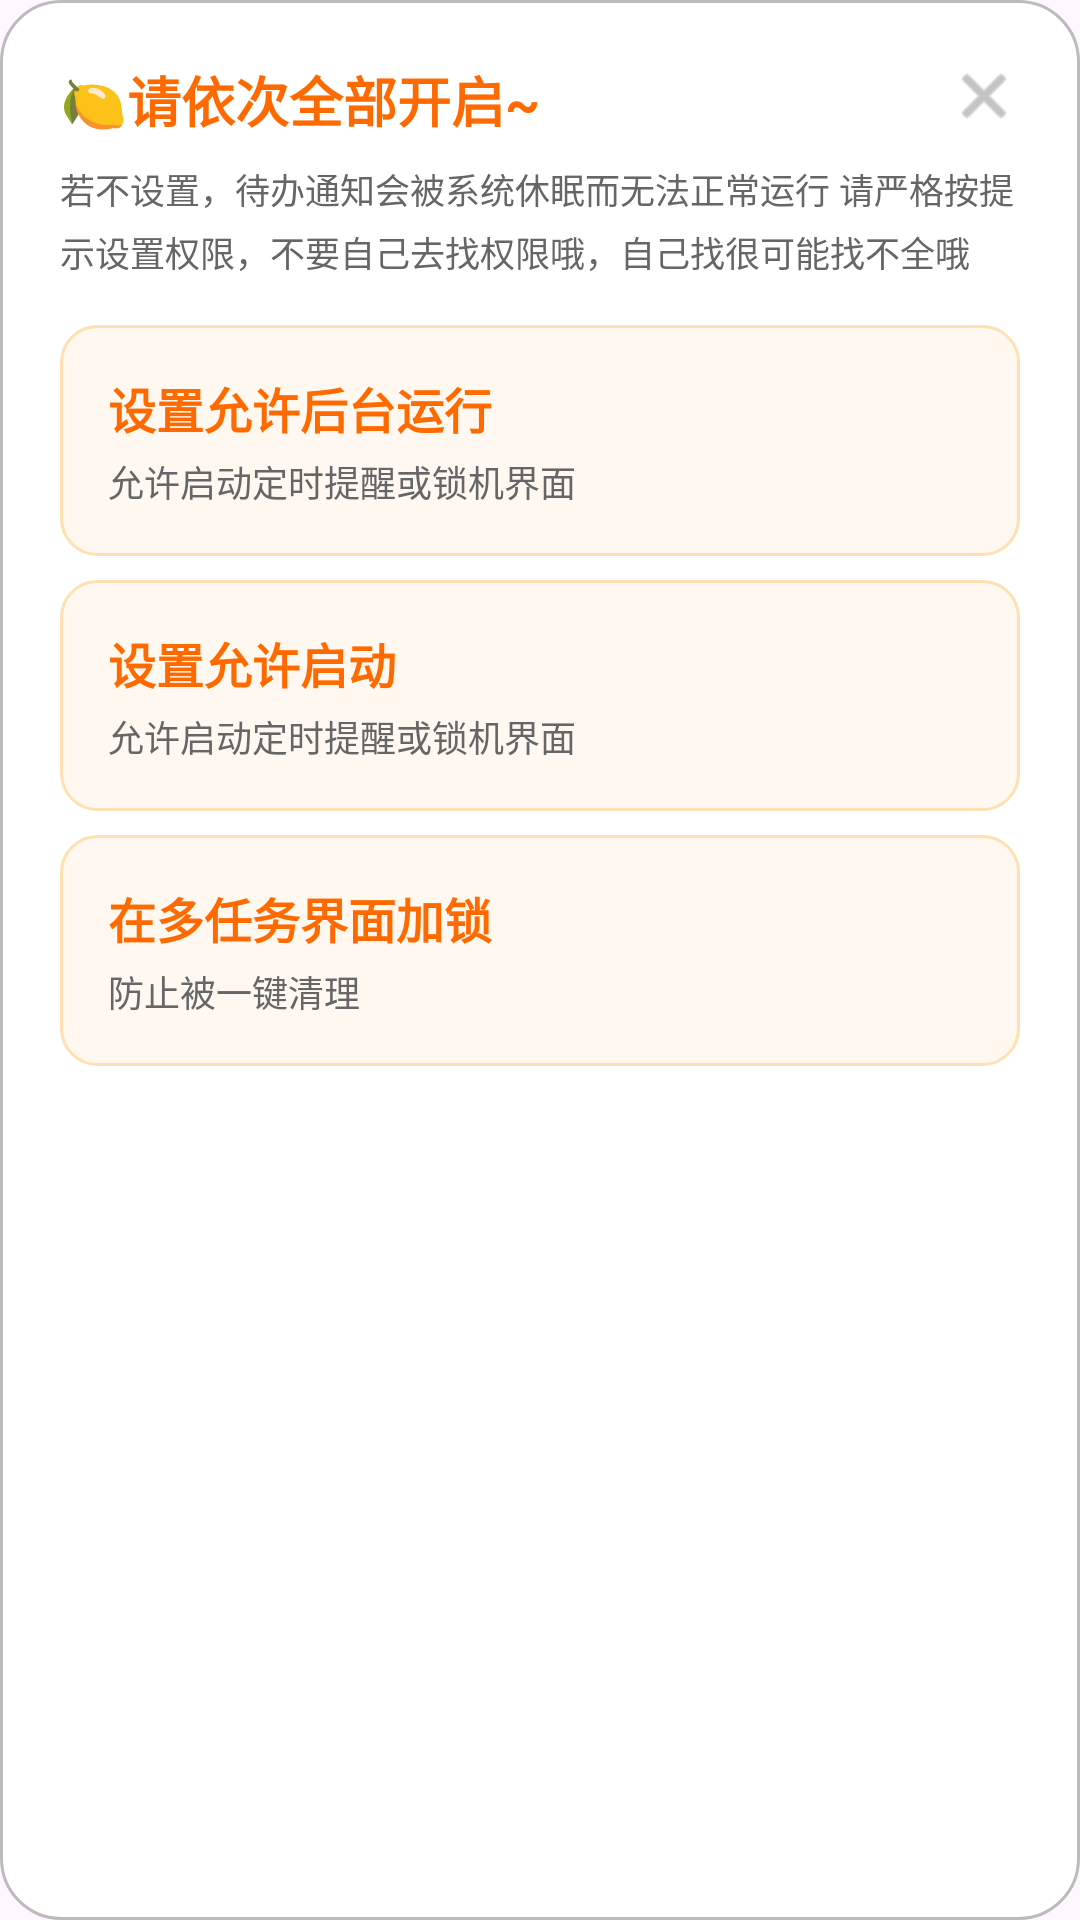

Android layout source for this screen:
<!-- AndroidManifest.xml: application theme Theme.ToDoApp -->
<!-- res/layout/fragment_important_dialog.xml -->
<?xml version="1.0" encoding="utf-8"?>
<androidx.constraintlayout.widget.ConstraintLayout
    xmlns:android="http://schemas.android.com/apk/res/android"
    xmlns:app="http://schemas.android.com/apk/res-auto"
    android:layout_width="300dp"
    android:layout_height="wrap_content"
    android:background="@drawable/dialog_background"
    android:padding="20dp">

    <TextView
        android:id="@+id/title"
        android:layout_width="0dp"
        android:layout_height="wrap_content"
        android:text="@string/important_dialog_title"
        android:textColor="#FF6A00"
        android:textSize="18sp"
        android:textStyle="bold"
        app:layout_constraintEnd_toStartOf="@+id/close_btn"
        app:layout_constraintStart_toStartOf="parent"
        app:layout_constraintTop_toTopOf="parent" />

    <ImageView
        android:id="@+id/close_btn"
        android:layout_width="24dp"
        android:layout_height="24dp"
        android:src="@android:drawable/ic_menu_close_clear_cancel"
        app:tint="#9E9E9E"
        android:contentDescription="@string/important_dialog_close_button"
        app:layout_constraintEnd_toEndOf="parent"
        app:layout_constraintTop_toTopOf="parent" />

    <TextView
        android:id="@+id/description"
        android:layout_width="0dp"
        android:layout_height="wrap_content"
        android:layout_marginTop="8dp"
        android:text="@string/important_dialog_description"
        android:textColor="#666666"
        android:textSize="11.5sp"
        android:lineSpacingExtra="4dp"
        app:layout_constraintEnd_toEndOf="parent"
        app:layout_constraintStart_toStartOf="parent"
        app:layout_constraintTop_toBottomOf="@id/title" />


    <androidx.constraintlayout.widget.ConstraintLayout
        android:id="@+id/btn_background"
        android:layout_width="0dp"
        android:layout_height="wrap_content"
        android:background="@drawable/dialog_item_background"
        android:clickable="true"
        android:focusable="true"
        android:padding="16dp"
        android:layout_marginTop="16dp"
        app:layout_constraintEnd_toEndOf="parent"
        app:layout_constraintStart_toStartOf="parent"
        app:layout_constraintTop_toBottomOf="@id/description">

        <TextView
            android:id="@+id/tv_background_title"
            android:layout_width="wrap_content"
            android:layout_height="wrap_content"
            android:text="@string/important_dialog_background_title"
            android:textColor="#FF6A00"
            android:textSize="16sp"
            android:textStyle="bold"
            app:layout_constraintStart_toStartOf="parent"
            app:layout_constraintTop_toTopOf="parent" />

        <TextView
            android:id="@+id/tv_background_context"
            android:layout_width="0dp"
            android:layout_height="wrap_content"
            android:layout_marginTop="4dp"
            android:text="@string/important_dialog_autostart_context"
            android:textColor="#666666"
            android:textSize="12sp"
            app:layout_constraintEnd_toEndOf="parent"
            app:layout_constraintStart_toStartOf="parent"
            app:layout_constraintTop_toBottomOf="@id/tv_background_title" />

    </androidx.constraintlayout.widget.ConstraintLayout>


    <androidx.constraintlayout.widget.ConstraintLayout
        android:id="@+id/btn_autostart"
        android:layout_width="0dp"
        android:layout_height="wrap_content"
        android:background="@drawable/dialog_item_background"
        android:clickable="true"
        android:focusable="true"
        android:padding="16dp"
        android:layout_marginTop="8dp"
        app:layout_constraintEnd_toEndOf="parent"
        app:layout_constraintStart_toStartOf="parent"
        app:layout_constraintTop_toBottomOf="@id/btn_background">

        <TextView
            android:id="@+id/tv_autostart_title"
            android:layout_width="wrap_content"
            android:layout_height="wrap_content"
            android:text="@string/important_dialog_autostart_title"
            android:textColor="#FF6A00"
            android:textSize="16sp"
            android:textStyle="bold"
            app:layout_constraintStart_toStartOf="parent"
            app:layout_constraintTop_toTopOf="parent" />

        <TextView
            android:id="@+id/tv_autostart_context"
            android:layout_width="0dp"
            android:layout_height="wrap_content"
            android:layout_marginTop="4dp"
            android:text="@string/important_dialog_autostart_context"
            android:textColor="#666666"
            android:textSize="12sp"
            app:layout_constraintEnd_toEndOf="parent"
            app:layout_constraintStart_toStartOf="parent"
            app:layout_constraintTop_toBottomOf="@id/tv_autostart_title" />

    </androidx.constraintlayout.widget.ConstraintLayout>

    <androidx.constraintlayout.widget.ConstraintLayout
        android:id="@+id/btn_lock"
        android:layout_width="0dp"
        android:layout_height="wrap_content"
        android:background="@drawable/dialog_item_background"
        android:clickable="true"
        android:focusable="true"
        android:padding="16dp"
        android:layout_marginTop="8dp"
        app:layout_constraintEnd_toEndOf="parent"
        app:layout_constraintStart_toStartOf="parent"
        app:layout_constraintTop_toBottomOf="@id/btn_autostart">

        <TextView
            android:id="@+id/tv_lock_title"
            android:layout_width="wrap_content"
            android:layout_height="wrap_content"
            android:text="@string/important_dialog_lock_title"
            android:textColor="#FF6A00"
            android:textSize="16sp"
            android:textStyle="bold"
            app:layout_constraintStart_toStartOf="parent"
            app:layout_constraintTop_toTopOf="parent" />

        <TextView
            android:id="@+id/tv_lock_context"
            android:layout_width="0dp"
            android:layout_height="wrap_content"
            android:layout_marginTop="4dp"
            android:text="@string/important_dialog_lock_context"
            android:textColor="#666666"
            android:textSize="12sp"
            app:layout_constraintEnd_toEndOf="parent"
            app:layout_constraintStart_toStartOf="parent"
            app:layout_constraintTop_toBottomOf="@id/tv_lock_title" />

    </androidx.constraintlayout.widget.ConstraintLayout>

</androidx.constraintlayout.widget.ConstraintLayout>
<!-- resources referenced by this layout -->
<resources>
  <!-- drawable dialog_background (drawable) -->
  <?xml version="1.0" encoding="utf-8"?>
  <shape xmlns:android="http://schemas.android.com/apk/res/android">
      <solid android:color="@color/white" />
      <corners android:radius="20dp" />
      <stroke
          android:width="1dp"
          android:color="#BDBCBC" />
  </shape>
  <!-- drawable dialog_item_background (drawable) -->
  <?xml version="1.0" encoding="utf-8"?>
  <shape xmlns:android="http://schemas.android.com/apk/res/android">
      <solid android:color="#FFF8F0" />
      <corners android:radius="12dp" />
      <stroke
          android:width="1dp"
          android:color="#FFE0B2" />
  </shape>
  <string name="important_dialog_autostart_context">允许启动定时提醒或锁机界面</string>
  <string name="important_dialog_autostart_title">设置允许启动</string>
  <string name="important_dialog_background_title">设置允许后台运行</string>
  <string name="important_dialog_close_button">删除</string>
  <string name="important_dialog_description">若不设置，待办通知会被系统休眠而无法正常运行 请严格按提示设置权限，不要自己去找权限哦，自己找很可能找不全哦</string>
  <string name="important_dialog_lock_context">防止被一键清理</string>
  <string name="important_dialog_lock_title">在多任务界面加锁</string>
  <string name="important_dialog_title">🍋请依次全部开启~</string>
  <style name="Theme.ToDoApp" parent="Base.Theme.ToDoApp" />
  <color name="white">#FFFFFFFF</color>
  <style name="Base.Theme.ToDoApp" parent="Theme.Material3.DayNight.NoActionBar">
          <item name="colorPrimary">@color/lemon</item>
          <item name="colorOnPrimary">@android:color/black</item>
          <item name="android:textColor">@color/black</item>
      </style>
  <color name="lemon">#E7DC80</color>
  <color name="black">#FF000000</color>
</resources>
